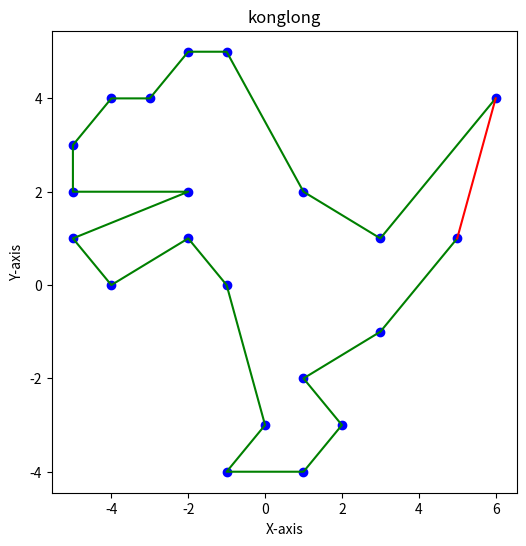

Reproduce this figure in Python.
import matplotlib.pyplot as plt

#定义恐龙向量
dino_vectors = [(6,4), (3,1), (1,2), (-1,5), (-2,5), (-3,4), (-4,4),
(-5,3), (-5,2), (-2,2), (-5,1), (-4,0), (-2,1), (-1,0), (0,-3),
(-1,-4), (1,-4), (2,-3), (1,-2), (3,-1), (5,1)
]

#解压向量以获取x和y轴坐标
x,y=zip(*dino_vectors)

#设置图片大小
plt.figure(figsize=(6,6))

#绘制点
plt.scatter(x,y,color='blue')

#连接线
plt.plot(x,y,color='green')
#手动连接第一和第二个点
#（5，1）（6，4）两个点，手动连接时把X轴放一起 Y轴放一起
plt.plot([5,6],[1,4],color='red')

plt.xlabel('X-axis')
plt.ylabel('Y-axis')

plt.title('konglong')

plt.show()
